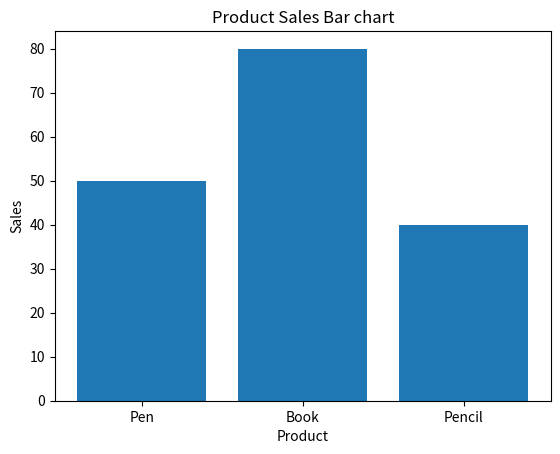

This chart was generated by the following Python code:
#5. Product Sales Bar Chart 
#Scenario: 
#products = ["Pen", "Book", "Pencil"] 
#sales = np.array([50, 80, 40]) 
#Task: 
#● Create DataFrame 
#● Plot bar chart 
#● Add labels and title




import numpy as np
import pandas as pd
import matplotlib.pyplot as plt
product = ["Pen", "Book", "Pencil"] 
sales = np.array([50, 80, 40])
df=pd.DataFrame({"Product":product,"Sales":sales})
plt.bar(df["Product"],df["Sales"])
plt.xlabel("Product")
plt.ylabel("Sales")
plt.title("Product Sales Bar chart")
plt.show()          
